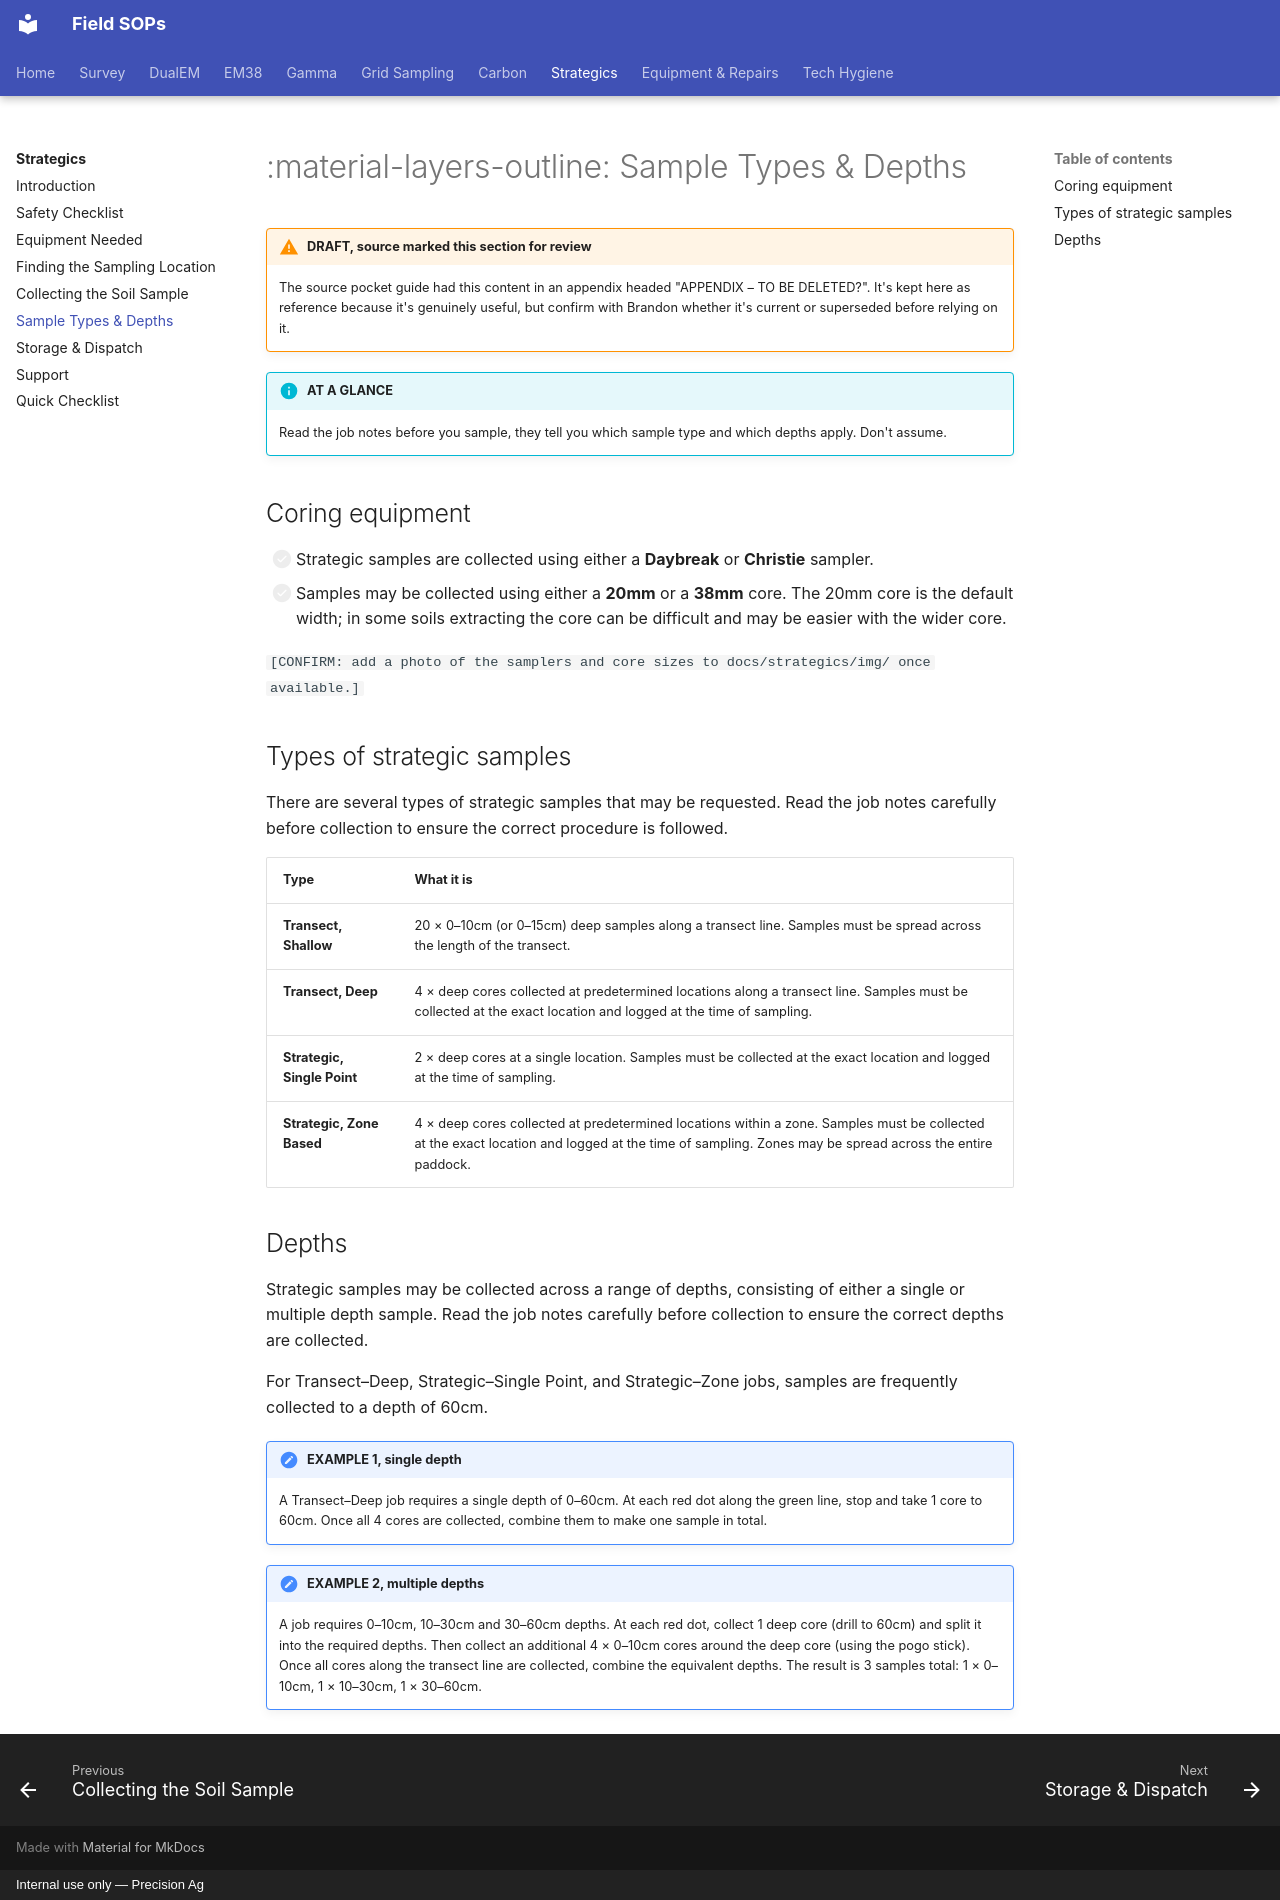

repository: Precision-Ag/precision-ag-field-sops · page: strategics/05-sample-types-and-depths/index.html · generator: mkdocs · copyright: Internal use only — Precision Ag

---
title: Sample Types & Depths
---
# :material-layers-outline: Sample Types & Depths

!!! warning "DRAFT, source marked this section for review"
    The source pocket guide had this content in an appendix headed "APPENDIX – TO BE
    DELETED?". It's kept here as reference because it's genuinely useful, but confirm
    with Brandon whether it's current or superseded before relying on it.

!!! info "AT A GLANCE"
    Read the job notes before you sample, they tell you which sample type and which
    depths apply. Don't assume.

## Coring equipment

- [ ] Strategic samples are collected using either a **Daybreak** or **Christie** sampler.
- [ ] Samples may be collected using either a **20mm** or a **38mm** core. The 20mm core
      is the default width; in some soils extracting the core can be difficult and may
      be easier with the wider core.

`[CONFIRM: add a photo of the samplers and core sizes to docs/strategics/img/ once
available.]`

## Types of strategic samples

There are several types of strategic samples that may be requested. Read the job notes
carefully before collection to ensure the correct procedure is followed.

| Type | What it is |
| --- | --- |
| **Transect, Shallow** | 20 × 0–10cm (or 0–15cm) deep samples along a transect line. Samples must be spread across the length of the transect. |
| **Transect, Deep** | 4 × deep cores collected at predetermined locations along a transect line. Samples must be collected at the exact location and logged at the time of sampling. |
| **Strategic, Single Point** | 2 × deep cores at a single location. Samples must be collected at the exact location and logged at the time of sampling. |
| **Strategic, Zone Based** | 4 × deep cores collected at predetermined locations within a zone. Samples must be collected at the exact location and logged at the time of sampling. Zones may be spread across the entire paddock. |

## Depths

Strategic samples may be collected across a range of depths, consisting of either a
single or multiple depth sample. Read the job notes carefully before collection to
ensure the correct depths are collected.

For Transect–Deep, Strategic–Single Point, and Strategic–Zone jobs, samples are
frequently collected to a depth of 60cm.

!!! note "EXAMPLE 1, single depth"
    A Transect–Deep job requires a single depth of 0–60cm. At each red dot along the
    green line, stop and take 1 core to 60cm. Once all 4 cores are collected, combine
    them to make one sample in total.

!!! note "EXAMPLE 2, multiple depths"
    A job requires 0–10cm, 10–30cm and 30–60cm depths. At each red dot, collect 1 deep
    core (drill to 60cm) and split it into the required depths. Then collect an
    additional 4 × 0–10cm cores around the deep core (using the pogo stick). Once all
    cores along the transect line are collected, combine the equivalent depths. The
    result is 3 samples total: 1 × 0–10cm, 1 × 10–30cm, 1 × 30–60cm.
